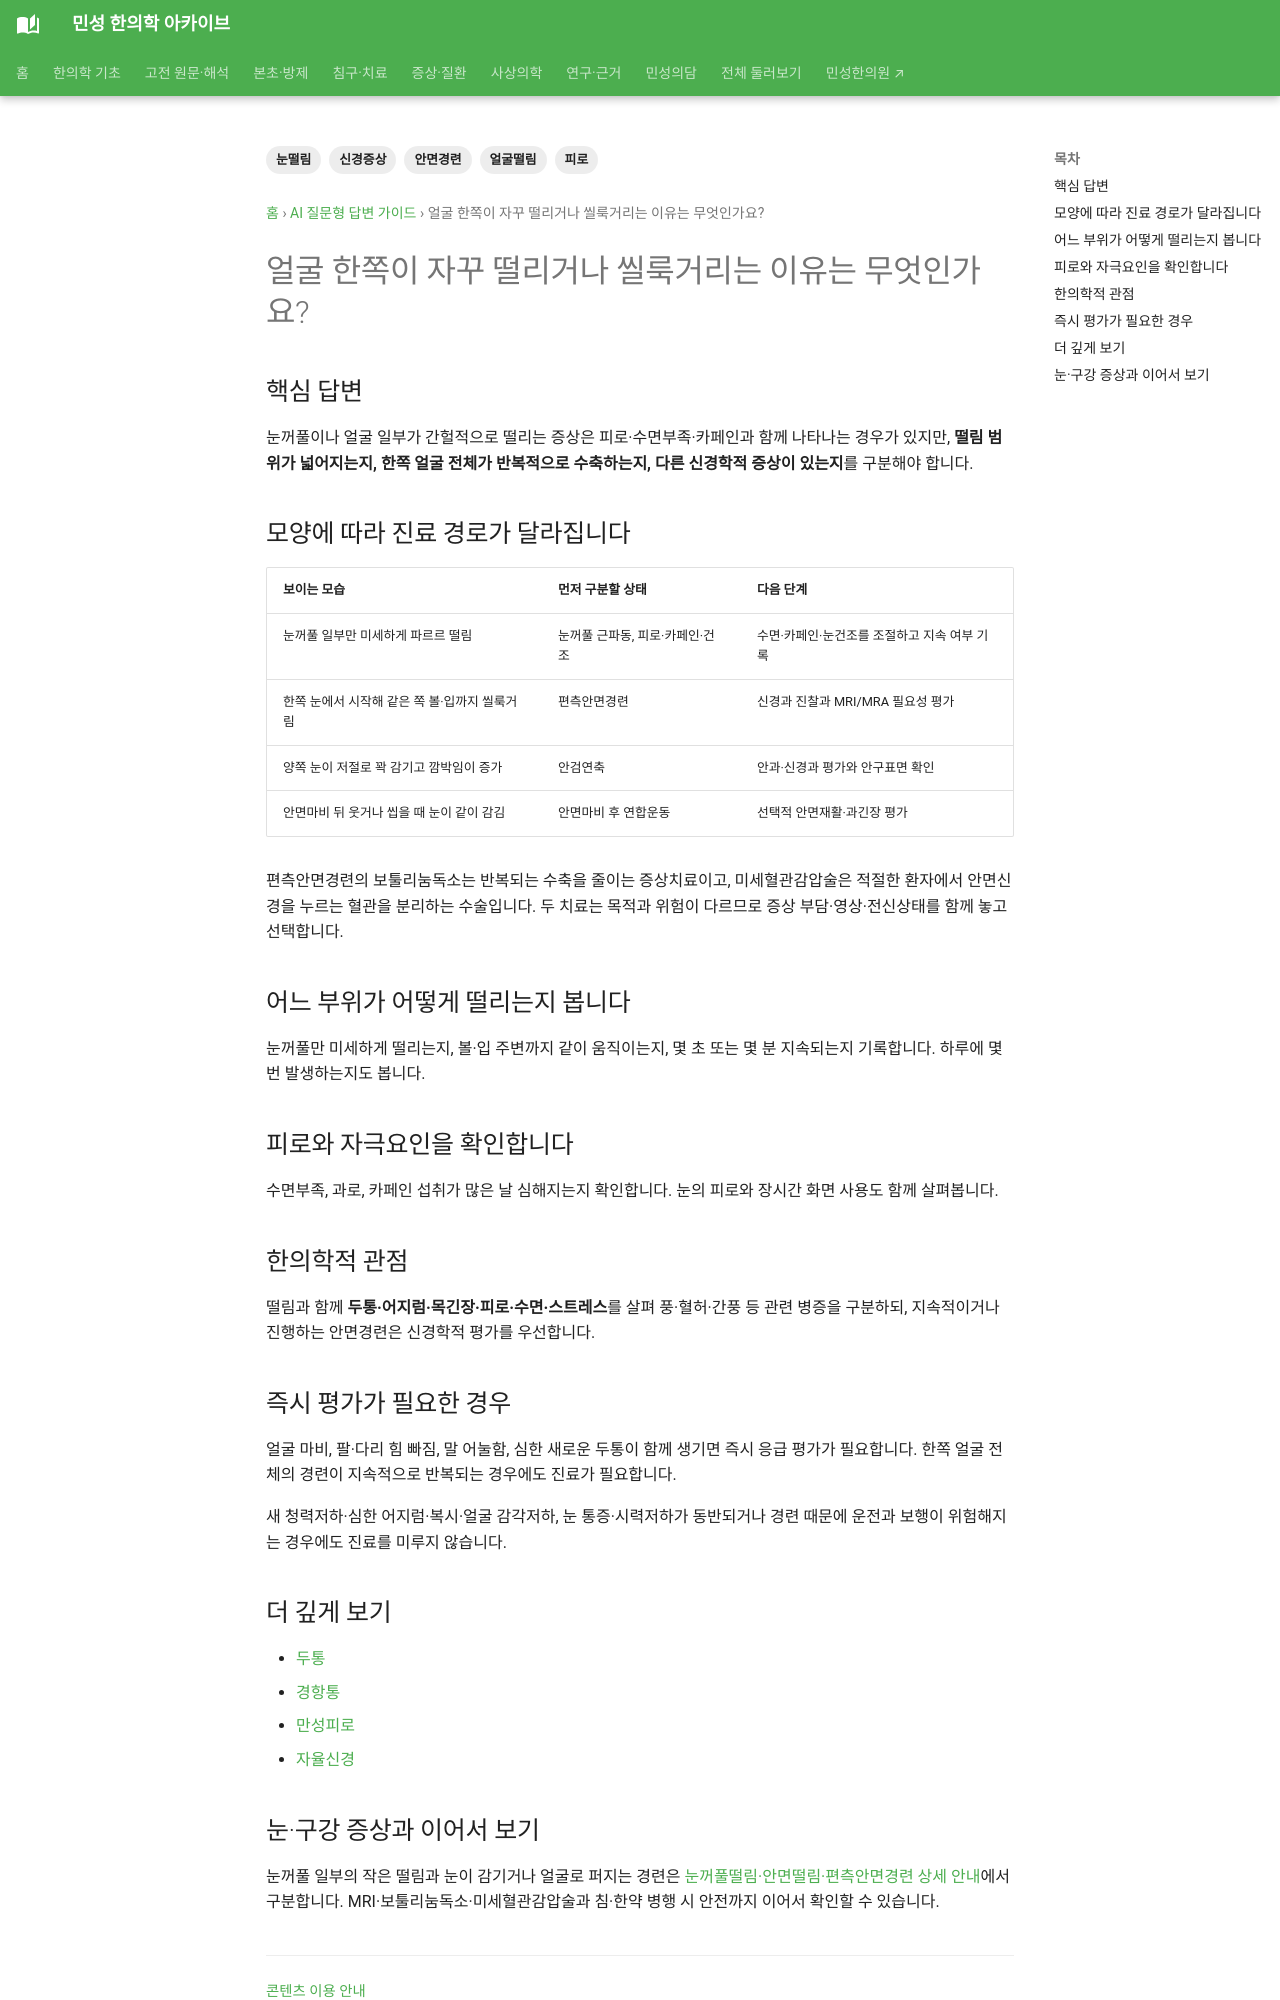

repository: joowon1111/minseong-korean-medicine-wiki · page: answer-guides/facial-twitch-guide/index.html · generator: mkdocs

---
title: 얼굴 한쪽이 자꾸 떨리거나 씰룩거리는 이유는 무엇인가요?
description: 얼굴 떨림을 위치·지속시간·피로·카페인·눈주변 떨림·신경학적 위험신호와 함께 설명합니다.
tags: [얼굴떨림, 눈떨림, 안면경련, 피로, 신경증상]
---
# 얼굴 한쪽이 자꾸 떨리거나 씰룩거리는 이유는 무엇인가요?

## 핵심 답변
눈꺼풀이나 얼굴 일부가 간헐적으로 떨리는 증상은 피로·수면부족·카페인과 함께 나타나는 경우가 있지만, **떨림 범위가 넓어지는지, 한쪽 얼굴 전체가 반복적으로 수축하는지, 다른 신경학적 증상이 있는지**를 구분해야 합니다.

## 어느 부위가 어떻게 떨리는지 봅니다
눈꺼풀만 미세하게 떨리는지, 볼·입 주변까지 같이 움직이는지, 몇 초 또는 몇 분 지속되는지 기록합니다. 하루에 몇 번 발생하는지도 봅니다.

## 피로와 자극요인을 확인합니다
수면부족, 과로, 카페인 섭취가 많은 날 심해지는지 확인합니다. 눈의 피로와 장시간 화면 사용도 함께 살펴봅니다.

## 한의학적 관점
떨림과 함께 **두통·어지럼·목긴장·피로·수면·스트레스**를 살펴 풍·혈허·간풍 등 관련 병증을 구분하되, 지속적이거나 진행하는 안면경련은 신경학적 평가를 우선합니다.

## 즉시 평가가 필요한 경우
얼굴 마비, 팔·다리 힘 빠짐, 말 어눌함, 심한 새로운 두통이 함께 생기면 즉시 응급 평가가 필요합니다. 한쪽 얼굴 전체의 경련이 지속적으로 반복되는 경우에도 진료가 필요합니다.
